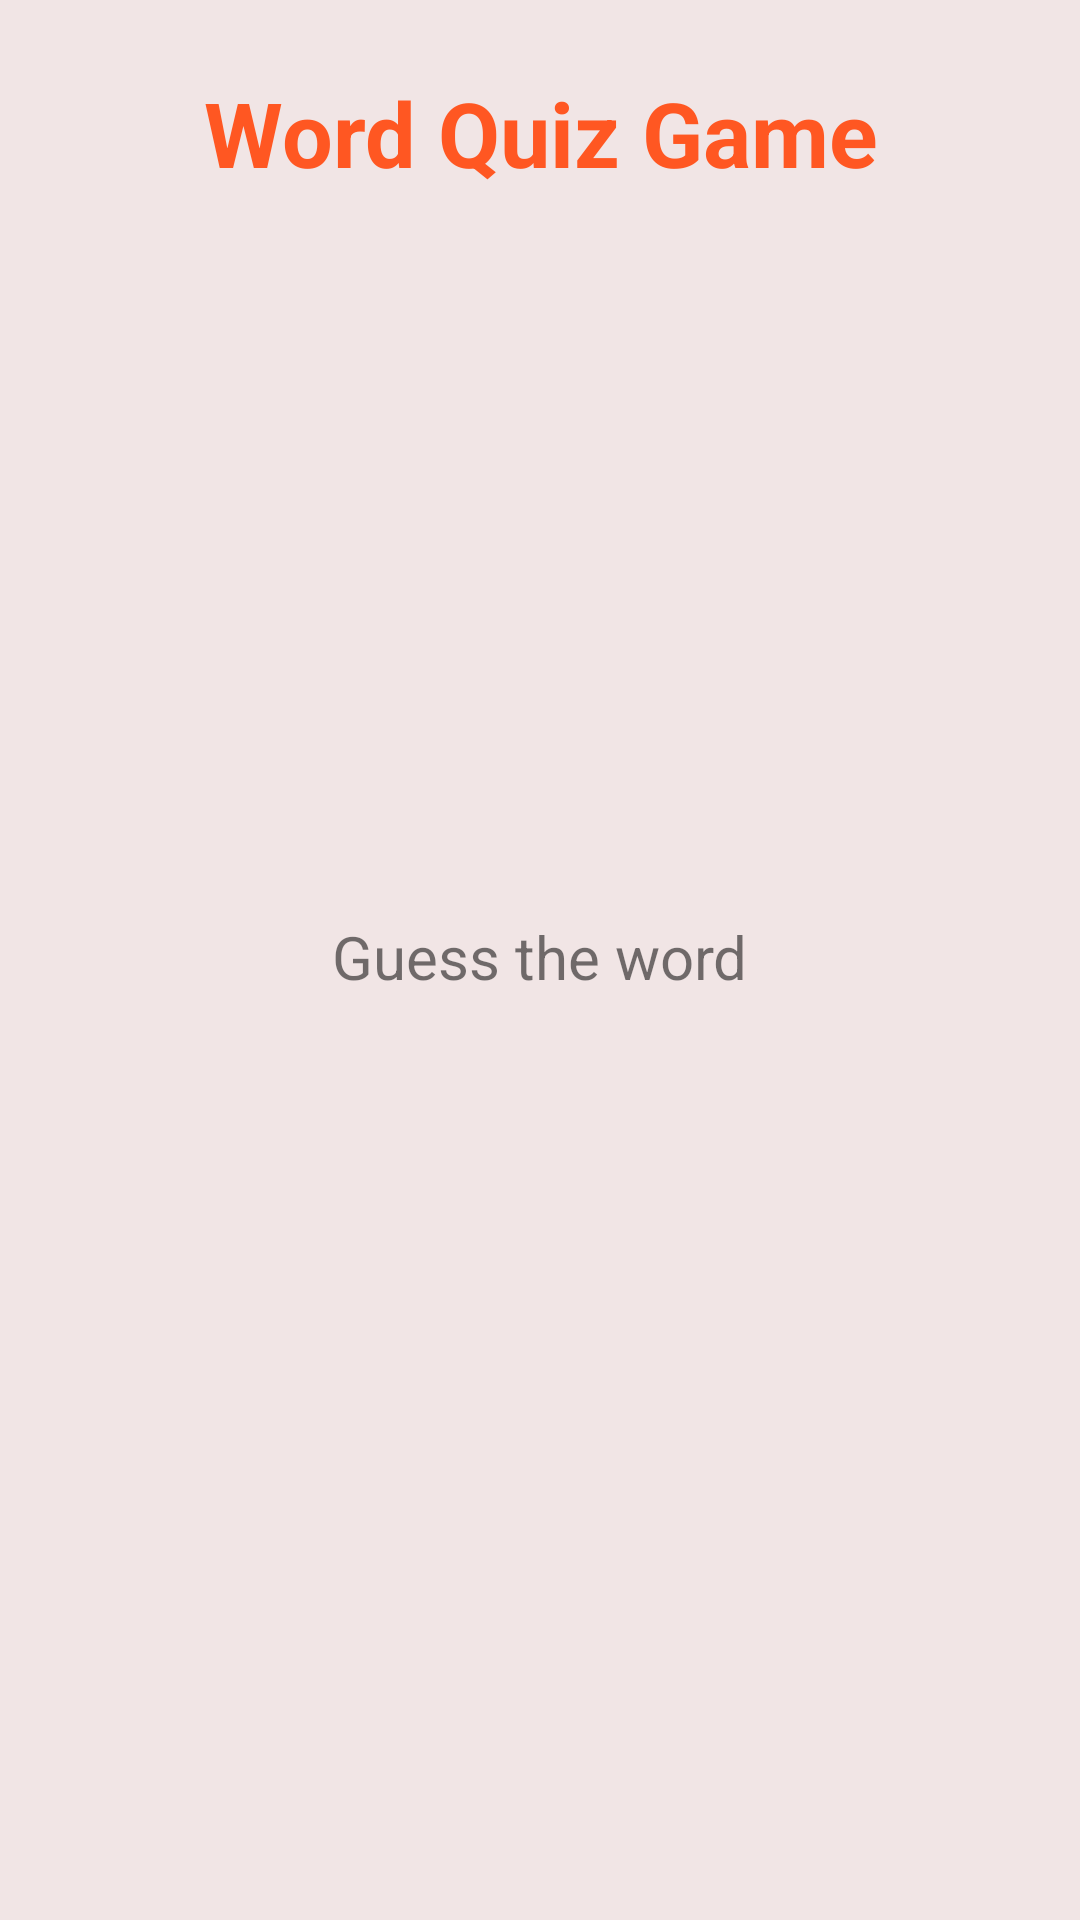

Write the Android layout XML for this screen, with the resource values it uses.
<!-- AndroidManifest.xml: activity theme AppTheme.FullScreen -->
<!-- res/layout/activity_game.xml -->
<?xml version="1.0" encoding="utf-8"?>
<LinearLayout xmlns:android="http://schemas.android.com/apk/res/android"
              xmlns:tools="http://schemas.android.com/tools"
              android:layout_width="match_parent"
              android:layout_height="match_parent"
              android:background="#F1E5E5"
              android:gravity="center"
              android:orientation="vertical"
              android:paddingBottom="0dp"
              android:paddingLeft="16dp"
              android:paddingRight="16dp"
              android:paddingTop="16dp"
              tools:context=".GameActivity"
              tools:ignore="UselessLeaf">

    <TextView
        android:id="@+id/title_text_view"
        android:layout_width="wrap_content"
        android:layout_height="wrap_content"
        android:layout_marginBottom="8dp"
        android:layout_marginTop="8dp"
        android:gravity="center_horizontal"
        android:text="@string/app_name"
        android:textColor="#FF5722"
        android:textSize="30sp"
        android:textStyle="bold"/>

    <TextView
        android:id="@+id/question_number_text_view"
        android:layout_width="wrap_content"
        android:layout_height="wrap_content"
        android:layout_marginBottom="8dp"
        android:layout_marginTop="8dp"
        android:textSize="20sp"/>

    <ImageView
        android:id="@+id/question_image_view"
        android:layout_width="250dp"
        android:layout_height="150dp"
        android:layout_marginBottom="16dp"
        android:layout_marginTop="16dp"
        android:contentDescription="Question"/>

    <TextView
        android:id="@+id/guess_label_text_view"
        android:layout_width="wrap_content"
        android:layout_height="wrap_content"
        android:layout_marginBottom="8dp"
        android:layout_marginTop="8dp"
        android:text="Guess the word"
        android:textSize="20sp"/>

    <TableLayout
        android:id="@+id/choices_table_layout"
        android:layout_width="match_parent"
        android:layout_height="0dp"
        android:layout_weight="1"
        android:gravity="center_vertical"
        android:stretchColumns="0,1">

        <TableRow
            android:layout_width="match_parent"
            android:layout_height="wrap_content"
            android:orientation="horizontal"/>

        <TableRow
            android:layout_width="match_parent"
            android:layout_height="wrap_content"
            android:orientation="horizontal"/>

        <TableRow
            android:layout_width="match_parent"
            android:layout_height="wrap_content"
            android:orientation="horizontal"/>

    </TableLayout>

    <TextView
        android:id="@+id/feedback_text_view"
        android:layout_width="wrap_content"
        android:layout_height="wrap_content"
        android:padding="8dp"
        android:textSize="24sp"
        android:textStyle="bold"/>

</LinearLayout>
<!-- resources referenced by this layout -->
<resources>
  <string name="app_name">Word Quiz Game</string>
  <style name="AppTheme.FullScreen">
          <item name="windowNoTitle">true</item>
          <item name="windowActionBar">false</item>
          <item name="android:windowFullscreen">true</item>
          <item name="android:windowContentOverlay">@null</item>
      </style>
</resources>
